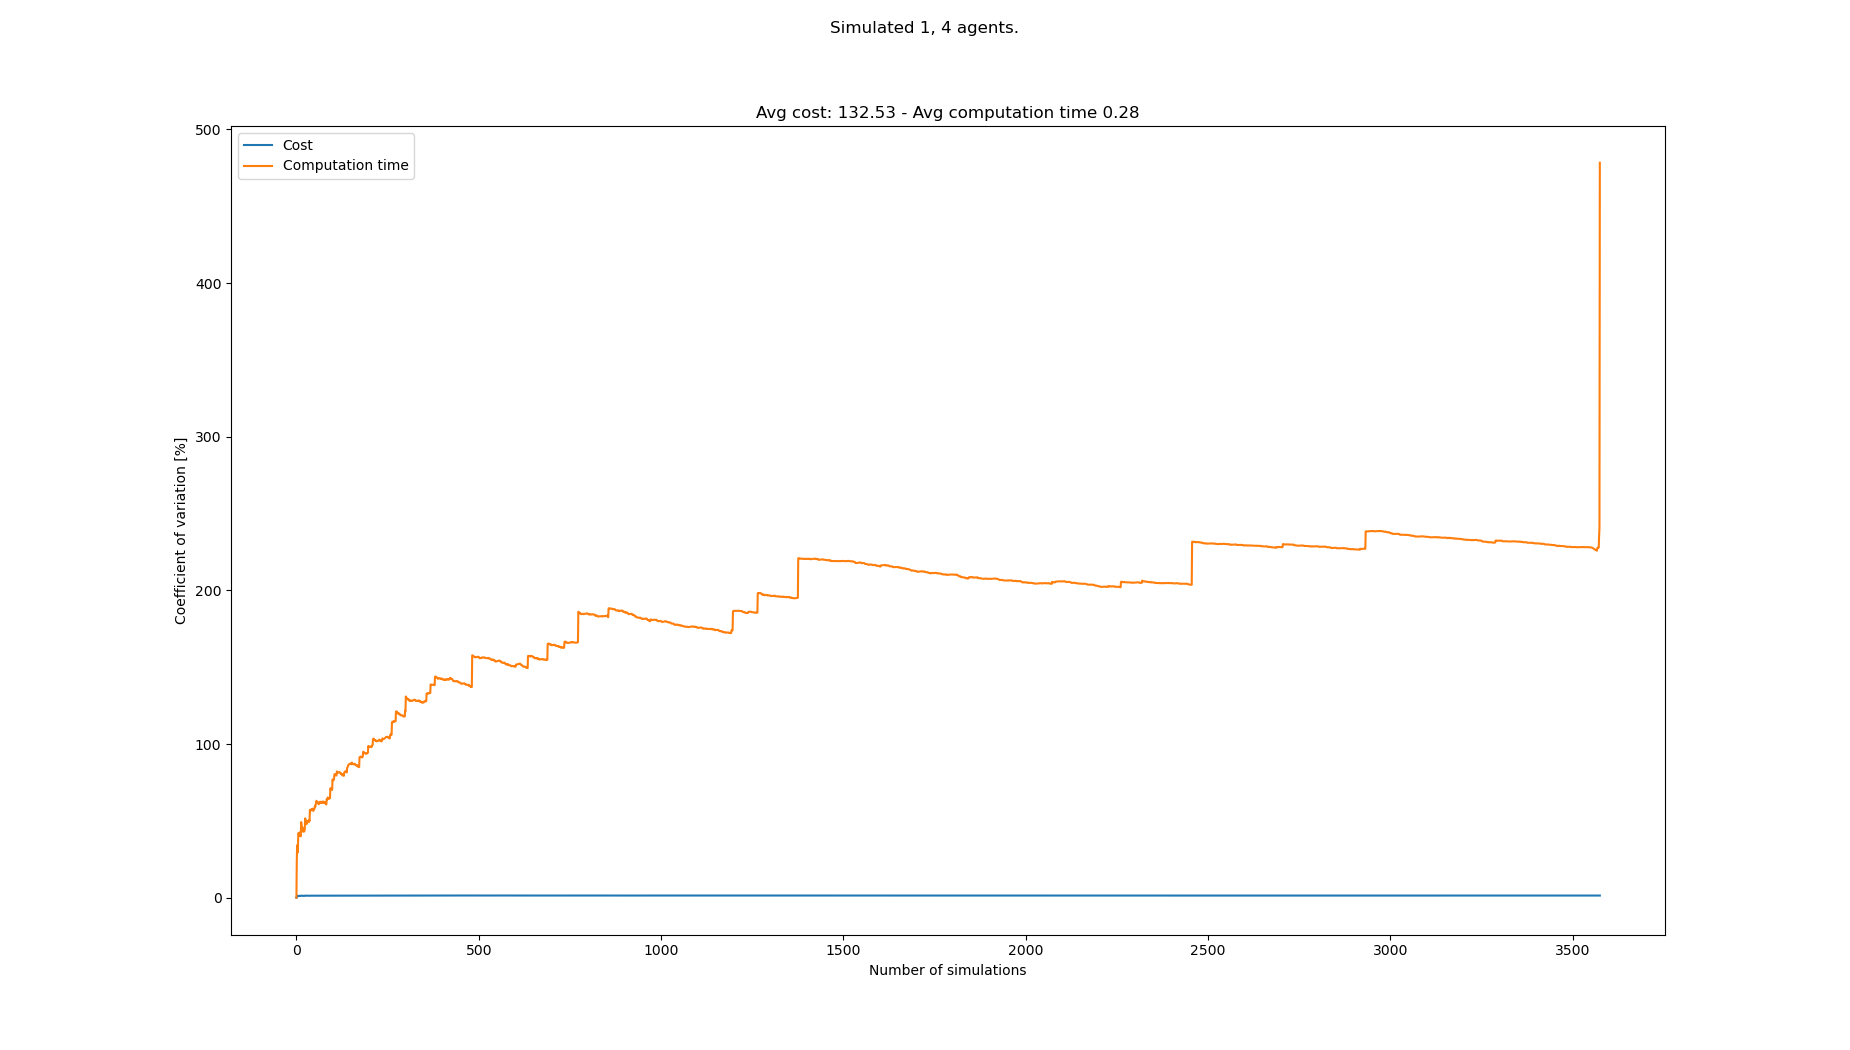

Source data for this figure (header and first rows):
starts, goals, Cost, Cost_var, Cost_mean, Cost_std, Computation time, Computation time_var, Computation time_mean, Computation time_std
[(4, 0), (2, 21), (8, 21), (5, 21), (3, …, [(0, 21), (2, 0), (1, 0), (8, 0), (6, 0)…, 134, 0.0, 134.0, 0.0, 0.03161, 0.0, 0.03161, 0.0
[(7, 0), (8, 21), (4, 21), (2, 21), (6, …, [(8, 21), (0, 0), (3, 0), (2, 0), (5, 0)…, 134, 0.0, 134.0, 0.0, 0.0517, 24.12, 0.04166, 0.01005
[(6, 0), (3, 21), (7, 21), (6, 21), (1, …, [(3, 21), (7, 0), (2, 0), (8, 0), (3, 0)…, 130, 1.421, 132.7, 1.886, 0.07607, 34.22, 0.05313, 0.01818
[(4, 0), (0, 21), (1, 21), (2, 21), (7, …, [(0, 21), (1, 0), (0, 0), (4, 0), (6, 0)…, 132, 1.252, 132.5, 1.658, 0.06354, 29.39, 0.05573, 0.01638
[(6, 0), (5, 21), (1, 21), (8, 21), (4, …, [(6, 21), (7, 0), (5, 0), (1, 0), (3, 0)…, 131, 1.21, 132.2, 1.6, 0.04146, 29.73, 0.05288, 0.01572
[(7, 0), (6, 21), (5, 21), (1, 21), (4, …, [(1, 21), (3, 0), (5, 0), (6, 0), (0, 0)…, 132, 1.107, 132.2, 1.462, 0.1103, 41.28, 0.06245, 0.02578
[(6, 0), (8, 21), (5, 21), (7, 21), (4, …, [(6, 21), (5, 0), (4, 0), (7, 0), (0, 0)…, 131, 1.071, 132.0, 1.414, 0.0406, 42.24, 0.05933, 0.02506
[(5, 0), (1, 21), (4, 21), (2, 21), (7, …, [(7, 21), (2, 0), (8, 0), (3, 0), (7, 0)…, 129, 1.256, 131.6, 1.654, 0.04617, 41.34, 0.05769, 0.02385
[(2, 0), (7, 21), (1, 21), (4, 21), (0, …, [(0, 21), (3, 0), (4, 0), (8, 0), (5, 0)…, 132, 1.187, 131.7, 1.563, 0.08935, 40.17, 0.06121, 0.02459
[(2, 0), (4, 21), (3, 21), (8, 21), (7, …, [(6, 21), (3, 0), (2, 0), (1, 0), (8, 0)…, 133, 1.166, 131.8, 1.536, 0.03326, 42.43, 0.05841, 0.02478
[(5, 0), (6, 21), (7, 21), (1, 21), (0, …, [(2, 21), (5, 0), (2, 0), (8, 0), (0, 0)…, 133, 1.141, 131.9, 1.505, 0.05305, 40.88, 0.05792, 0.02368
[(1, 0), (0, 21), (2, 21), (7, 21), (3, …, [(0, 21), (5, 0), (1, 0), (7, 0), (3, 0)…, 129, 1.253, 131.7, 1.65, 0.09215, 40.42, 0.06078, 0.02457
[(6, 0), (0, 21), (8, 21), (1, 21), (6, …, [(0, 21), (1, 0), (7, 0), (6, 0), (4, 0)…, 134, 1.291, 131.8, 1.703, 0.09535, 39.94, 0.06343, 0.02534
[(8, 0), (2, 21), (0, 21), (8, 21), (1, …, [(2, 21), (0, 0), (8, 0), (7, 0), (5, 0)…, 135, 1.386, 132.1, 1.831, 0.1586, 49.26, 0.07023, 0.03459
[(2, 0), (8, 21), (5, 21), (6, 21), (2, …, [(4, 21), (3, 0), (1, 0), (6, 0), (5, 0)…, 132, 1.339, 132.1, 1.769, 0.08988, 47.21, 0.07154, 0.03378
[(8, 0), (2, 21), (0, 21), (3, 21), (5, …, [(8, 21), (5, 0), (8, 0), (2, 0), (3, 0)…, 133, 1.307, 132.1, 1.728, 0.06571, 45.99, 0.07118, 0.03273
[(6, 0), (7, 21), (4, 21), (1, 21), (3, …, [(4, 21), (6, 0), (5, 0), (1, 0), (2, 0)…, 130, 1.325, 132.0, 1.749, 0.09328, 44.4, 0.07248, 0.03218
[(3, 0), (2, 21), (7, 21), (6, 21), (0, …, [(6, 21), (7, 0), (6, 0), (5, 0), (2, 0)…, 132, 1.288, 132.0, 1.7, 0.0735, 43.12, 0.07253, 0.03127
[(1, 0), (3, 21), (8, 21), (1, 21), (0, …, [(4, 21), (8, 0), (4, 0), (2, 0), (0, 0)…, 132, 1.253, 132.0, 1.654, 0.03003, 45.36, 0.0703, 0.03189
[(3, 0), (2, 21), (0, 21), (1, 21), (4, …, [(8, 21), (4, 0), (2, 0), (1, 0), (7, 0)…, 131, 1.233, 131.9, 1.627, 0.06689, 44.33, 0.07013, 0.03109
[(0, 0), (1, 21), (4, 21), (8, 21), (5, …, [(3, 21), (6, 0), (8, 0), (3, 0), (2, 0)…, 133, 1.215, 132.0, 1.604, 0.08657, 43.07, 0.07091, 0.03054
[(5, 0), (4, 21), (3, 21), (6, 21), (2, …, [(0, 21), (3, 0), (7, 0), (8, 0), (5, 0)…, 131, 1.198, 132, 1.58, 0.1186, 43.03, 0.07308, 0.03145
[(0, 0), (2, 21), (6, 21), (7, 21), (4, …, [(0, 21), (7, 0), (0, 0), (8, 0), (5, 0)…, 134, 1.213, 132, 1.601, 0.1264, 43.27, 0.0754, 0.03262
[(4, 0), (8, 21), (1, 21), (3, 21), (7, …, [(7, 21), (4, 0), (1, 0), (5, 0), (7, 0)…, 128, 1.337, 131.9, 1.763, 0.02988, 45.18, 0.0735, 0.03321
[(1, 0), (5, 21), (3, 21), (8, 21), (1, …, [(1, 21), (4, 0), (6, 0), (7, 0), (5, 0)…, 129, 1.379, 131.8, 1.817, 0.1967, 51.66, 0.07843, 0.04051
[(0, 0), (3, 21), (6, 21), (5, 21), (4, …, [(0, 21), (1, 0), (0, 0), (6, 0), (4, 0)…, 133, 1.364, 131.8, 1.798, 0.1088, 50.45, 0.0796, 0.04016
[(2, 0), (4, 21), (2, 21), (0, 21), (3, …, [(7, 21), (7, 0), (0, 0), (1, 0), (2, 0)…, 132, 1.339, 131.8, 1.765, 0.08526, 49.39, 0.07981, 0.03942
[(3, 0), (6, 21), (3, 21), (2, 21), (8, …, [(6, 21), (8, 0), (4, 0), (3, 0), (7, 0)…, 132, 1.315, 131.8, 1.733, 0.1223, 48.58, 0.08133, 0.03951
[(4, 0), (0, 21), (6, 21), (4, 21), (1, …, [(7, 21), (2, 0), (1, 0), (7, 0), (8, 0)…, 134, 1.326, 131.9, 1.749, 0.1286, 47.93, 0.08296, 0.03976
[(8, 0), (2, 21), (8, 21), (5, 21), (1, …, [(3, 21), (1, 0), (4, 0), (5, 0), (3, 0)…, 129, 1.363, 131.8, 1.796, 0.02903, 49.63, 0.08116, 0.04028
[(1, 0), (2, 21), (1, 21), (5, 21), (0, …, [(0, 21), (6, 0), (4, 0), (5, 0), (0, 0)…, 131, 1.345, 131.8, 1.773, 0.06941, 49.12, 0.08078, 0.03968
[(7, 0), (5, 21), (0, 21), (6, 21), (7, …, [(6, 21), (4, 0), (7, 0), (2, 0), (8, 0)…, 133, 1.334, 131.8, 1.758, 0.04174, 49.82, 0.07956, 0.03964
[(5, 0), (8, 21), (0, 21), (5, 21), (2, …, [(4, 21), (8, 0), (6, 0), (2, 0), (3, 0)…, 133, 1.322, 131.8, 1.743, 0.1521, 50.11, 0.08176, 0.04097
[(6, 0), (7, 21), (3, 21), (1, 21), (2, …, [(3, 21), (8, 0), (1, 0), (2, 0), (3, 0)…, 130, 1.324, 131.8, 1.745, 0.1483, 50.05, 0.08372, 0.0419
[(0, 0), (6, 21), (8, 21), (7, 21), (1, …, [(2, 21), (8, 0), (2, 0), (5, 0), (3, 0)…, 132, 1.305, 131.8, 1.72, 0.09828, 49.17, 0.08413, 0.04136
[(7, 0), (6, 21), (8, 21), (4, 21), (7, …, [(3, 21), (8, 0), (1, 0), (6, 0), (0, 0)…, 135, 1.347, 131.9, 1.776, 0.03067, 50.48, 0.08265, 0.04172
[(1, 0), (6, 21), (3, 21), (1, 21), (0, …, [(7, 21), (3, 0), (8, 0), (2, 0), (4, 0)…, 133, 1.335, 131.9, 1.761, 0.07717, 49.9, 0.0825, 0.04116
[(1, 0), (8, 21), (4, 21), (2, 21), (7, …, [(6, 21), (3, 0), (5, 0), (6, 0), (7, 0)…, 132, 1.317, 131.9, 1.738, 0.2629, 57.12, 0.08724, 0.04983
[(0, 0), (2, 21), (3, 21), (0, 21), (8, …, [(4, 21), (4, 0), (2, 0), (8, 0), (7, 0)…, 135, 1.351, 132.0, 1.783, 0.09605, 56.26, 0.08747, 0.04921
[(4, 0), (0, 21), (5, 21), (4, 21), (6, …, [(2, 21), (5, 0), (0, 0), (7, 0), (8, 0)…, 133, 1.339, 132, 1.768, 0.1908, 56.85, 0.09005, 0.0512
[(0, 0), (7, 21), (5, 21), (1, 21), (6, …, [(3, 21), (0, 0), (4, 0), (6, 0), (7, 0)…, 133, 1.327, 132, 1.752, 0.05098, 57.16, 0.0891, 0.05093
[(5, 0), (1, 21), (3, 21), (7, 21), (8, …, [(6, 21), (0, 0), (4, 0), (5, 0), (7, 0)…, 129, 1.358, 132, 1.793, 0.04753, 57.56, 0.08811, 0.05072
[(5, 0), (3, 21), (1, 21), (8, 21), (7, …, [(4, 21), (8, 0), (0, 0), (1, 0), (2, 0)…, 133, 1.347, 132.0, 1.778, 0.06301, 57.43, 0.08753, 0.05027
[(1, 0), (8, 21), (2, 21), (3, 21), (7, …, [(0, 21), (0, 0), (5, 0), (7, 0), (6, 0)…, 133, 1.336, 132, 1.764, 0.04858, 57.74, 0.08664, 0.05003
[(2, 0), (7, 21), (4, 21), (6, 21), (5, …, [(1, 21), (6, 0), (2, 0), (7, 0), (5, 0)…, 130, 1.341, 132, 1.77, 0.05206, 57.91, 0.08587, 0.04973
[(5, 0), (2, 21), (5, 21), (7, 21), (8, …, [(6, 21), (3, 0), (8, 0), (7, 0), (5, 0)…, 130, 1.345, 131.9, 1.774, 0.09235, 57.2, 0.08601, 0.0492
[(6, 0), (8, 21), (0, 21), (1, 21), (5, …, [(6, 21), (7, 0), (1, 0), (6, 0), (3, 0)…, 131, 1.335, 131.9, 1.76, 0.09518, 56.48, 0.08621, 0.04869
[(5, 0), (1, 21), (8, 21), (2, 21), (7, …, [(1, 21), (3, 0), (6, 0), (0, 0), (2, 0)…, 131, 1.324, 131.9, 1.747, 0.03002, 57.44, 0.08504, 0.04884
[(0, 0), (2, 21), (6, 21), (3, 21), (7, …, [(3, 21), (7, 0), (4, 0), (8, 0), (6, 0)…, 133, 1.316, 131.9, 1.736, 0.1725, 57.47, 0.08682, 0.0499
[(5, 0), (2, 21), (4, 21), (7, 21), (0, …, [(1, 21), (3, 0), (4, 0), (0, 0), (5, 0)…, 134, 1.321, 132, 1.743, 0.1777, 57.55, 0.08864, 0.05101
[(5, 0), (0, 21), (1, 21), (6, 21), (4, …, [(8, 21), (0, 0), (8, 0), (3, 0), (6, 0)…, 135, 1.346, 132, 1.777, 0.2214, 58.91, 0.09124, 0.05376
[(6, 0), (2, 21), (0, 21), (1, 21), (7, …, [(4, 21), (1, 0), (4, 0), (5, 0), (6, 0)…, 132, 1.333, 132, 1.759, 0.2145, 59.67, 0.09361, 0.05586
[(2, 0), (7, 21), (4, 21), (1, 21), (2, …, [(6, 21), (3, 0), (2, 0), (6, 0), (1, 0)…, 133, 1.324, 132, 1.748, 0.1786, 59.37, 0.09522, 0.05653
[(5, 0), (0, 21), (5, 21), (1, 21), (4, …, [(5, 21), (2, 0), (1, 0), (7, 0), (0, 0)…, 132, 1.311, 132, 1.732, 0.2468, 60.81, 0.09802, 0.05961
[(2, 0), (0, 21), (5, 21), (6, 21), (8, …, [(4, 21), (7, 0), (8, 0), (0, 0), (6, 0)…, 135, 1.333, 132.1, 1.761, 0.03126, 61.71, 0.09681, 0.05974
[(1, 0), (7, 21), (3, 21), (6, 21), (2, …, [(7, 21), (8, 0), (3, 0), (2, 0), (4, 0)…, 133, 1.324, 132.1, 1.749, 0.2569, 63.09, 0.09967, 0.06288
[(7, 0), (0, 21), (7, 21), (8, 21), (2, …, [(1, 21), (1, 0), (0, 0), (4, 0), (2, 0)…, 135, 1.343, 132.2, 1.775, 0.1082, 62.45, 0.09982, 0.06234
[(2, 0), (0, 21), (2, 21), (4, 21), (1, …, [(1, 21), (1, 0), (3, 0), (7, 0), (5, 0)…, 129, 1.368, 132.1, 1.807, 0.1134, 61.79, 0.1001, 0.06182
[(1, 0), (6, 21), (7, 21), (2, 21), (8, …, [(1, 21), (6, 0), (2, 0), (4, 0), (7, 0)…, 131, 1.361, 132.1, 1.797, 0.0632, 61.84, 0.09943, 0.06148
[(0, 0), (3, 21), (7, 21), (0, 21), (1, …, [(6, 21), (2, 0), (7, 0), (3, 0), (0, 0)…, 130, 1.365, 132.1, 1.802, 0.04944, 62.18, 0.09859, 0.0613
... 3,484 more rows
